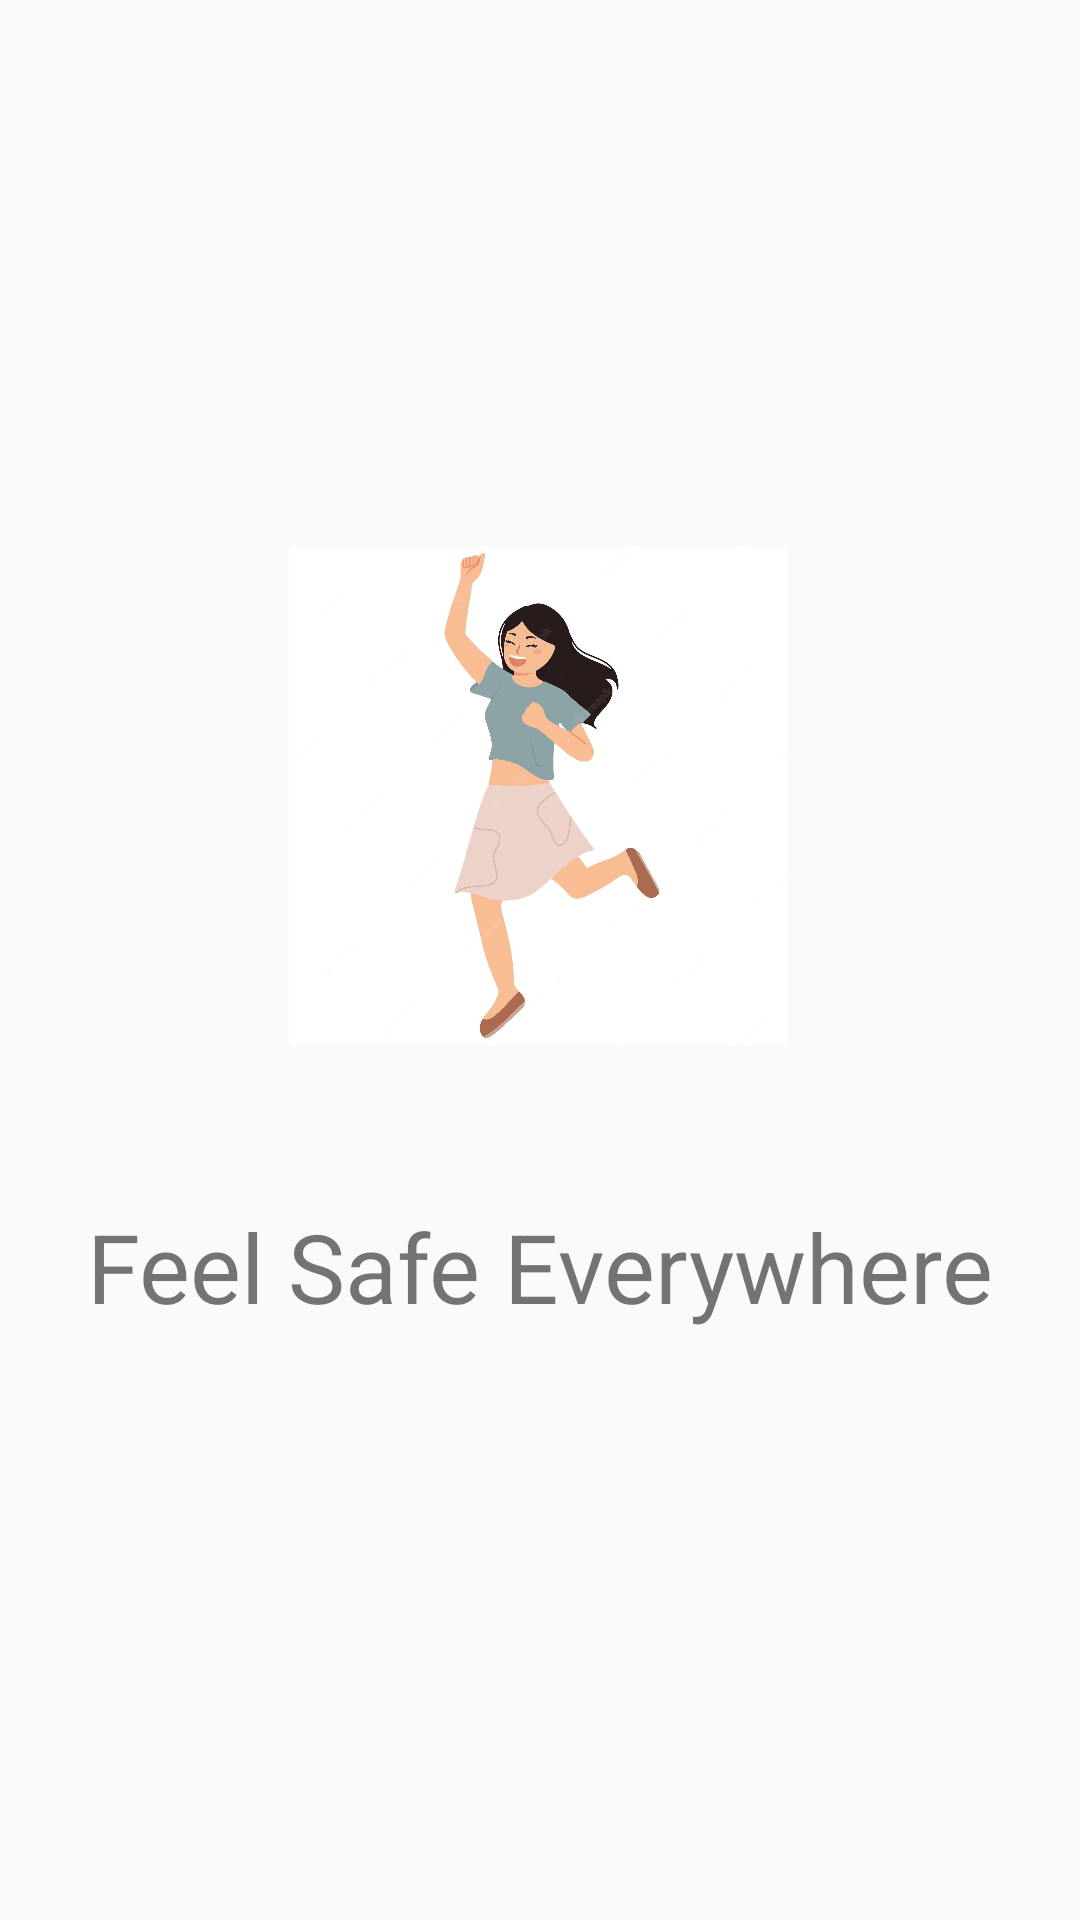

The Android layout XML behind this screen, and the referenced resources:
<!-- AndroidManifest.xml: application theme Theme.WomenSafetyApp -->
<!-- res/layout/activity_splash_screen.xml -->
<?xml version="1.0" encoding="utf-8"?>

<androidx.constraintlayout.widget.ConstraintLayout xmlns:android="http://schemas.android.com/apk/res/android"
    xmlns:app="http://schemas.android.com/apk/res-auto"
    xmlns:tools="http://schemas.android.com/tools"
    android:layout_width="match_parent"
    android:layout_height="match_parent"
    tools:context=".SplashScreen">

    <ImageView
        android:id="@+id/girlVector"
        android:layout_width="166dp"
        android:layout_height="271dp"
        android:layout_centerInParent="true"
        android:layout_marginBottom="20dp"
        android:src="@drawable/girl_vector"
        app:layout_constraintBottom_toBottomOf="parent"
        app:layout_constraintEnd_toEndOf="parent"
        app:layout_constraintHorizontal_bias="0.497"
        app:layout_constraintStart_toStartOf="parent"
        app:layout_constraintTop_toTopOf="parent"
        app:layout_constraintVertical_bias="0.372" />

    <TextView
        android:layout_width="wrap_content"
        android:layout_height="wrap_content"
        android:layout_below="@id/girlVector"
        android:layout_centerHorizontal="true"
        android:text="Feel Safe Everywhere"
        android:textSize="32sp"
        app:layout_constraintEnd_toEndOf="parent"
        app:layout_constraintStart_toStartOf="parent"
        app:layout_constraintTop_toBottomOf="@id/girlVector" />


</androidx.constraintlayout.widget.ConstraintLayout>
<!-- resources referenced by this layout -->
<resources>
  <!-- drawable girl_vector: png bitmap (drawable, 111187 bytes) -->
  <style name="Theme.WomenSafetyApp" parent="Base.Theme.WomenSafetyApp" />
  <style name="Base.Theme.WomenSafetyApp" parent="Theme.AppCompat.DayNight.NoActionBar">
          
          
      </style>
</resources>
